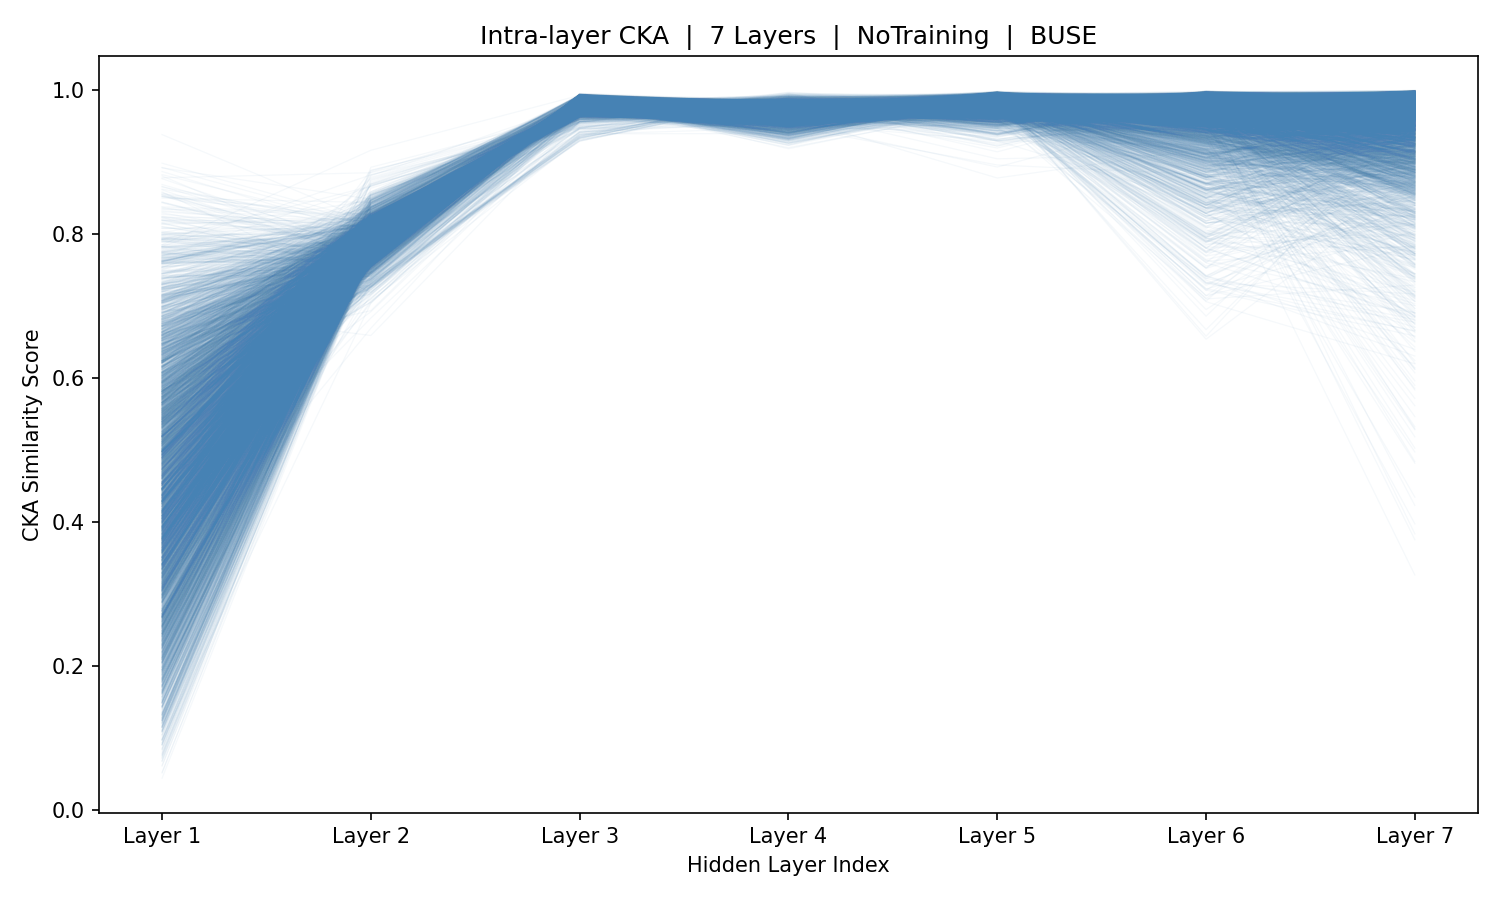

The file beside this chart, header and first rows:
sample_idx, Layer_1, Layer_2, Layer_3, Layer_4, Layer_5, Layer_6, Layer_7
0, 0.7496, 0.7565, 0.9867, 0.9768, 0.9901, 0.9724, 0.9221
1, 0.4713, 0.7618, 0.9883, 0.9816, 0.991, 0.9849, 0.9331
2, 0.5425, 0.767, 0.9852, 0.9773, 0.9867, 0.9866, 0.9395
3, 0.4985, 0.7971, 0.9879, 0.9674, 0.9945, 0.9946, 0.9669
4, 0.5344, 0.8154, 0.9723, 0.9578, 0.9952, 0.9827, 0.9704
5, 0.6686, 0.8151, 0.9707, 0.9578, 0.9888, 0.9871, 0.9766
6, 0.6034, 0.8154, 0.9731, 0.9682, 0.9934, 0.9726, 0.9342
7, 0.4586, 0.8022, 0.9726, 0.9793, 0.9944, 0.974, 0.9705
8, 0.2282, 0.7989, 0.9822, 0.9232, 0.9822, 0.9784, 0.9959
9, 0.3747, 0.7884, 0.9936, 0.9522, 0.9779, 0.9704, 0.9744
10, 0.4357, 0.8062, 0.9796, 0.9374, 0.9899, 0.9664, 0.843
11, 0.4738, 0.7691, 0.9902, 0.9772, 0.995, 0.9538, 0.8089
12, 0.2196, 0.7836, 0.9905, 0.9525, 0.9654, 0.9607, 0.9739
13, 0.1668, 0.7706, 0.9929, 0.9692, 0.9928, 0.8688, 0.8279
14, 0.1748, 0.7697, 0.9937, 0.9685, 0.983, 0.9394, 0.9873
15, 0.3983, 0.8114, 0.9849, 0.9361, 0.9902, 0.9927, 0.9897
16, 0.5691, 0.8124, 0.9694, 0.9514, 0.9945, 0.9749, 0.9882
17, 0.6577, 0.8114, 0.9824, 0.9489, 0.9831, 0.9815, 0.9891
18, 0.3465, 0.8061, 0.9826, 0.9377, 0.9805, 0.9868, 0.912
19, 0.2156, 0.81, 0.969, 0.956, 0.9958, 0.9924, 0.9843
20, 0.4001, 0.7644, 0.9884, 0.9789, 0.9834, 0.9527, 0.9794
21, 0.4287, 0.7756, 0.9903, 0.9615, 0.9906, 0.9561, 0.9687
22, 0.606, 0.7648, 0.9885, 0.9783, 0.9949, 0.9611, 0.8939
23, 0.5096, 0.7698, 0.9934, 0.9695, 0.957, 0.9824, 0.9605
24, 0.5629, 0.7698, 0.9922, 0.9649, 0.9701, 0.98, 0.9485
25, 0.4728, 0.8049, 0.9794, 0.9307, 0.9785, 0.9686, 0.9831
26, 0.6949, 0.8109, 0.9796, 0.9461, 0.9903, 0.9768, 0.925
27, 0.6992, 0.8083, 0.9805, 0.9425, 0.9854, 0.9827, 0.9901
28, 0.2241, 0.809, 0.9822, 0.942, 0.9927, 0.9616, 0.9806
29, 0.1628, 0.8106, 0.9688, 0.9563, 0.9962, 0.9904, 0.983
30, 0.1286, 0.7687, 0.9942, 0.9715, 0.9822, 0.9505, 0.9475
31, 0.2463, 0.7725, 0.9941, 0.9634, 0.9956, 0.9606, 0.9908
32, 0.6243, 0.8004, 0.9794, 0.9464, 0.9874, 0.9805, 0.9732
33, 0.3742, 0.809, 0.9763, 0.9588, 0.9902, 0.9754, 0.7148
34, 0.4743, 0.78, 0.994, 0.9577, 0.9874, 0.9977, 0.9699
35, 0.6431, 0.8051, 0.9764, 0.942, 0.9894, 0.9657, 0.8804
36, 0.471, 0.7703, 0.9918, 0.9642, 0.9504, 0.9837, 0.8162
37, 0.1535, 0.7875, 0.9907, 0.9664, 0.9853, 0.9821, 0.9576
38, 0.2027, 0.7689, 0.9919, 0.9708, 0.9908, 0.9694, 0.9963
39, 0.2802, 0.8074, 0.9795, 0.9504, 0.9734, 0.9851, 0.9542
40, 0.2319, 0.8079, 0.9763, 0.9435, 0.9927, 0.9652, 0.9632
41, 0.1718, 0.8078, 0.9755, 0.9412, 0.9901, 0.9599, 0.9978
42, 0.2322, 0.7696, 0.9923, 0.9608, 0.984, 0.9859, 0.9462
43, 0.456, 0.7794, 0.9943, 0.9629, 0.9892, 0.9797, 0.9892
44, 0.3605, 0.8073, 0.9787, 0.9418, 0.99, 0.9407, 0.9253
45, 0.569, 0.8128, 0.9669, 0.9754, 0.9959, 0.9454, 0.8754
46, 0.3506, 0.8091, 0.9754, 0.9412, 0.9944, 0.9513, 0.9855
47, 0.3477, 0.8091, 0.9786, 0.9405, 0.9961, 0.9412, 0.9894
48, 0.4997, 0.8093, 0.981, 0.9422, 0.9914, 0.9817, 0.9336
49, 0.5225, 0.8065, 0.9783, 0.94, 0.9912, 0.9554, 0.9392
50, 0.3719, 0.7722, 0.9938, 0.9707, 0.984, 0.9065, 0.9728
51, 0.6342, 0.8117, 0.9716, 0.9468, 0.99, 0.9814, 0.9233
52, 0.6911, 0.8068, 0.9741, 0.938, 0.9821, 0.9655, 0.8284
53, 0.4123, 0.7676, 0.9942, 0.9684, 0.987, 0.9709, 0.9137
54, 0.4274, 0.7681, 0.9921, 0.9737, 0.9733, 0.934, 0.8592
55, 0.4497, 0.7638, 0.9882, 0.9873, 0.997, 0.9891, 0.8754
56, 0.3781, 0.7679, 0.991, 0.9814, 0.9858, 0.893, 0.9266
57, 0.1655, 0.8073, 0.9768, 0.9365, 0.9844, 0.9833, 0.9871
58, 0.6362, 0.8093, 0.9801, 0.9406, 0.9897, 0.9531, 0.7789
59, 0.4189, 0.7717, 0.9928, 0.9657, 0.9751, 0.9643, 0.9799
... 5,366 more rows
